Run: headless pygame with SDL's dummy video driver; simulated clock (each Clock.tick advances the game by its frame time, no real sleeping); random seed 0; keys injected as events and as key.get_pressed() state; no mouse input.
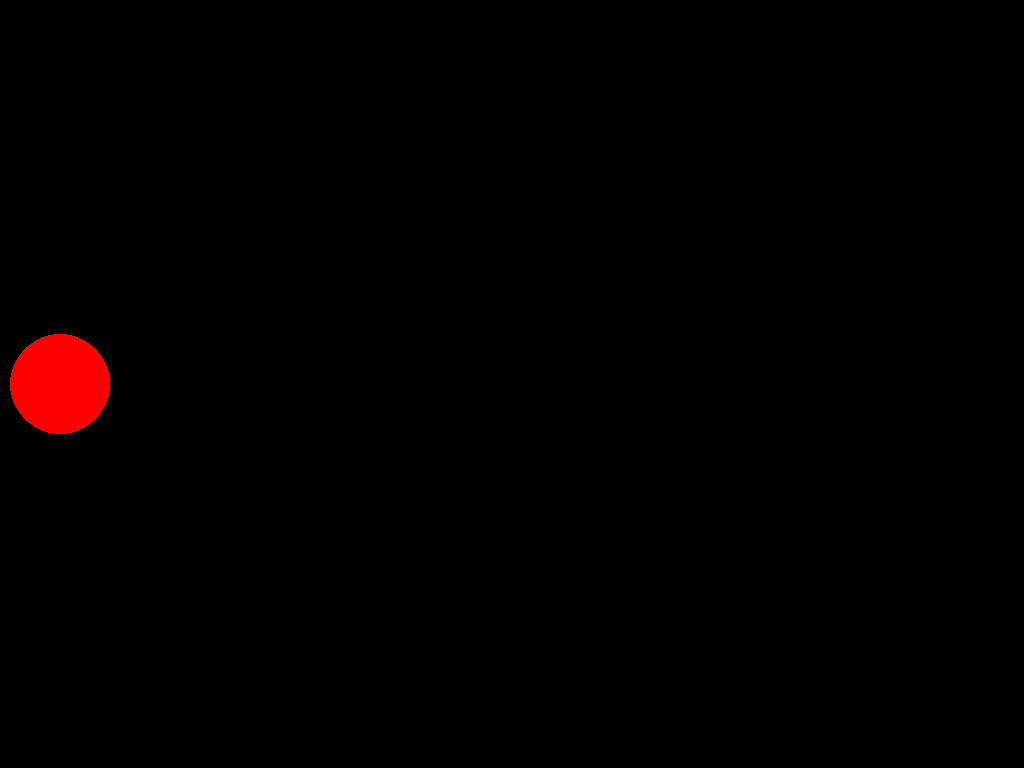
Frame 1 of 4 · flips 1–60 · no input
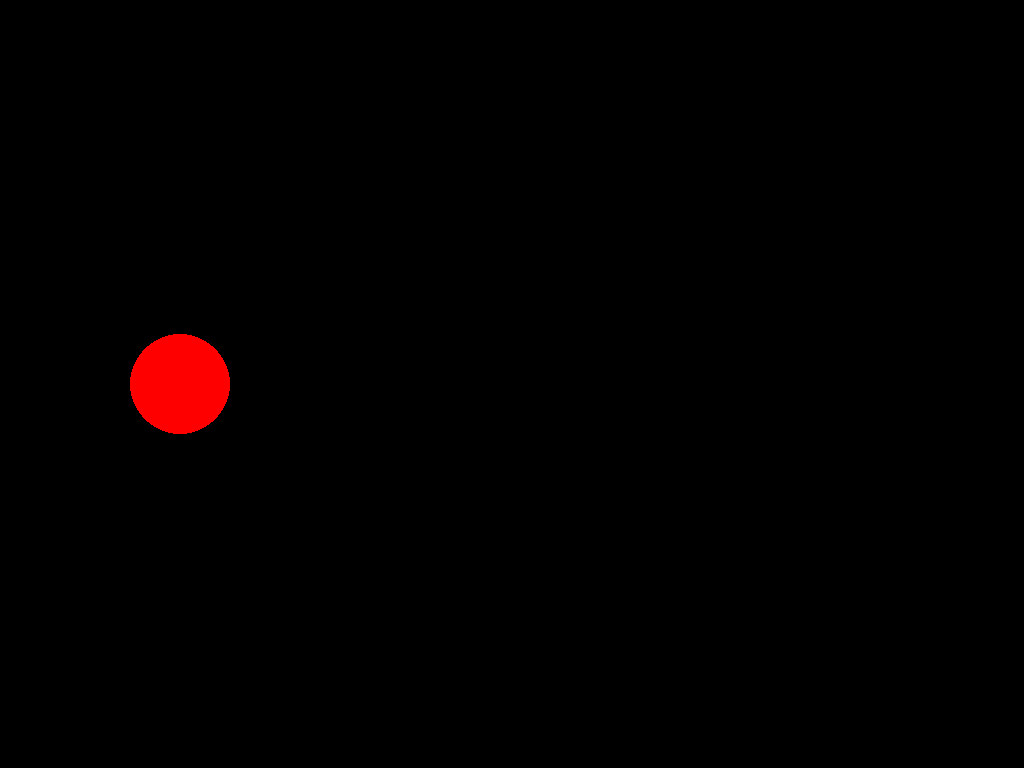
Frame 2 of 4 · flips 61–180 · tapped SPACE, RETURN · held RIGHT (→), D
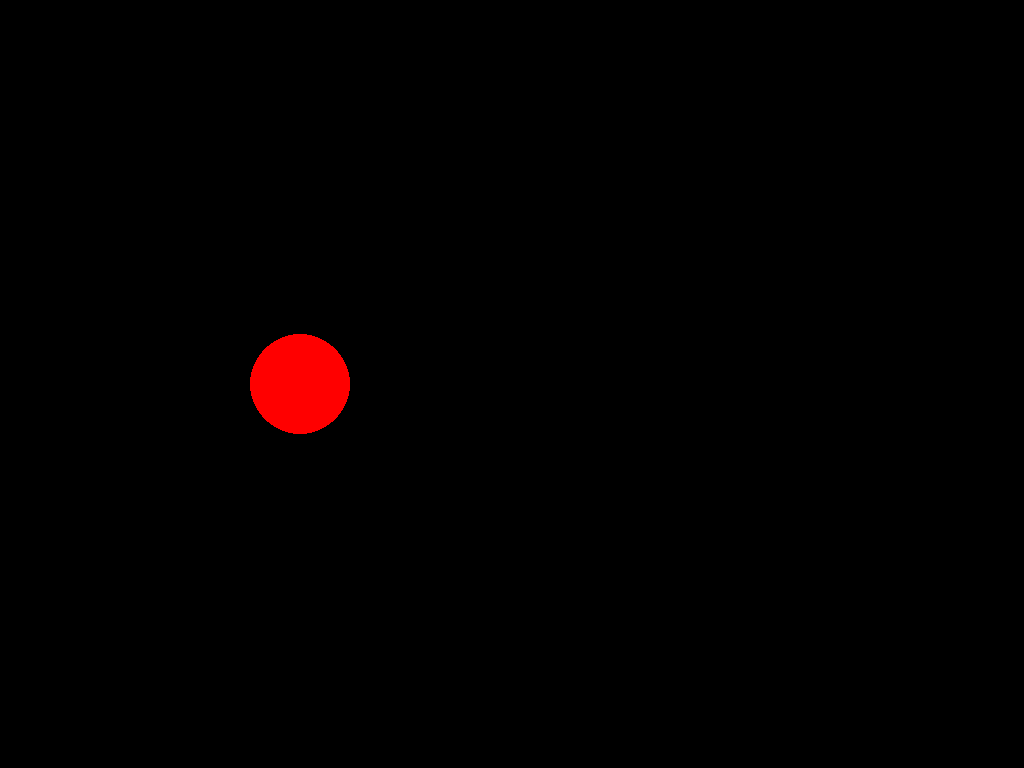
Frame 3 of 4 · flips 181–300 · held DOWN (↓), S
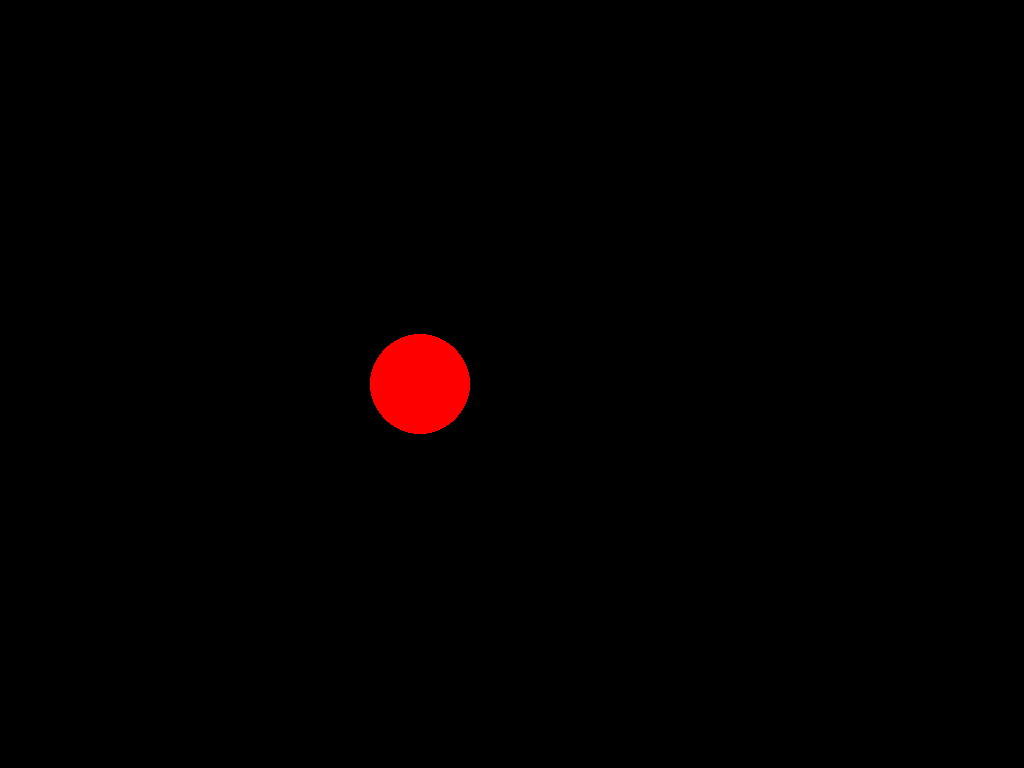
Frame 4 of 4 · flips 301–420 · held LEFT (←), A, UP (↑), W

The pygame program that drew these frames:

import pygame
from pygame.display import flip
class State:
    def __init__(self):
    
        self.circle_x = 0

    def update(self):
        
        self.circle_x += 1

    def render(self, surface):
        # Clear the screen
        surface.fill((0, 0, 0))

        # Draw the circle at the current x-coordinate
        pygame.draw.circle(
            surface,
            (255, 0, 0),
            (self.circle_x, 384),
            50
        )

        # Copy back buffer to front buffer
        flip()


def create_main_surface():
    screen_size = (1024, 768)
    return pygame.display.set_mode(screen_size)



def main():
    pygame.init()
    surface = create_main_surface()

    state = State()  # startpositie van de cirkel

    running = True
    while running:
        for event in pygame.event.get():
            if event.type == pygame.QUIT:
                running = False

        
        state.update()

        state.render(surface)

       


main()
